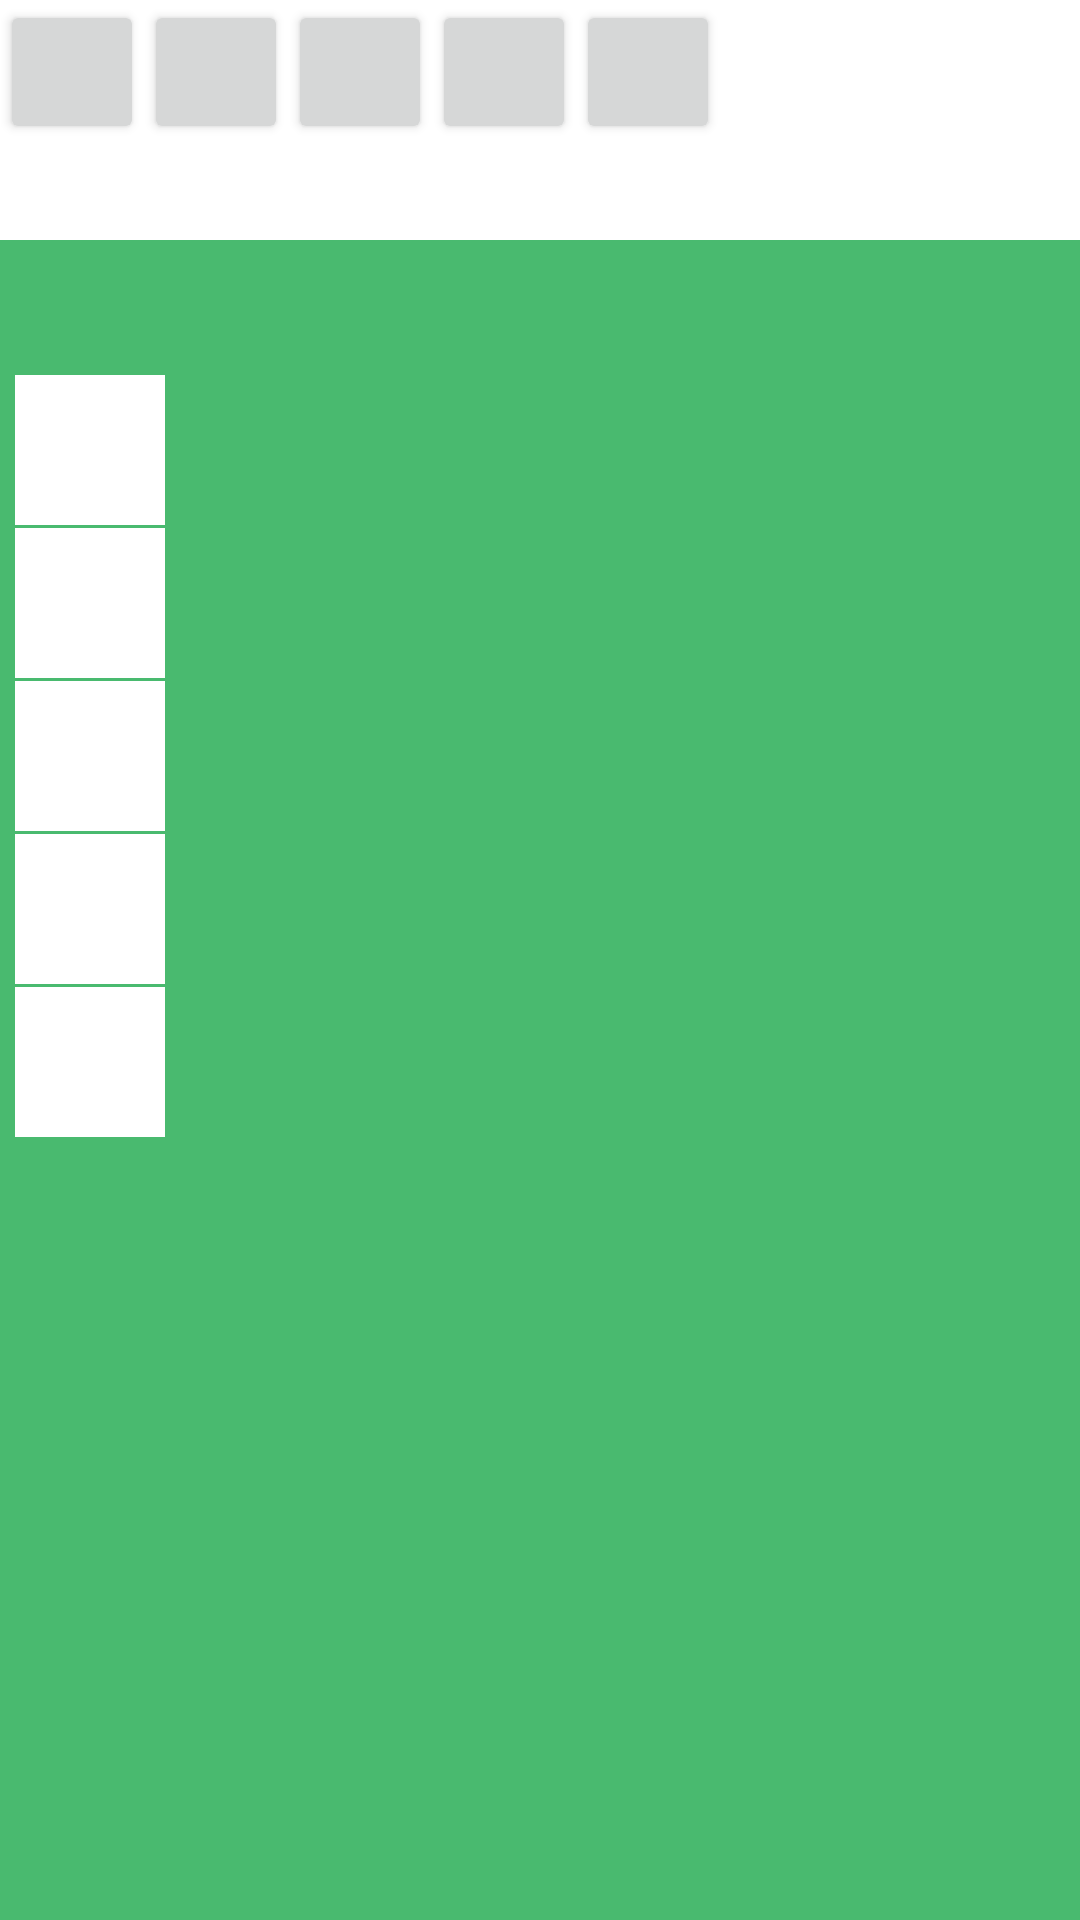

Here is an Android app screen rendered from its layout file. Give the layout XML and the strings, colors and styles it references.
<!-- AndroidManifest.xml: fallback theme Theme.MaterialComponents.DayNight.NoActionBar -->
<!-- res/layout/easy2.xml -->
<?xml version="1.0" encoding="utf-8"?>

<LinearLayout xmlns:android="http://schemas.android.com/apk/res/android"
    android:layout_width="match_parent"
    android:layout_height="match_parent"
    android:orientation="vertical"
    android:background="#49BA6F"
     >
    <LinearLayout
        android:id="@+id/color_layout"
        android:layout_width="match_parent"
        android:layout_height="80dp"
        android:orientation="horizontal"
        android:background="#FFFFFF" >

        <Button
            android:id="@+id/color1"
            style="?android:attr/buttonStyleSmall"
            android:layout_width="wrap_content"
            android:layout_height="wrap_content"
            android:text="" />

        <Button
            android:id="@+id/color2"
            style="?android:attr/buttonStyleSmall"
            android:layout_width="wrap_content"
            android:layout_height="wrap_content"
            android:text="" />

        <Button
            android:id="@+id/color3"
            style="?android:attr/buttonStyleSmall"
            android:layout_width="wrap_content"
            android:layout_height="wrap_content"
            android:text="" />

        <Button
            android:id="@+id/color4"
            style="?android:attr/buttonStyleSmall"
            android:layout_width="wrap_content"
            android:layout_height="wrap_content"
            android:text="" />
         <Button
            android:id="@+id/color5"
            style="?android:attr/buttonStyleSmall"
            android:layout_width="wrap_content"
            android:layout_height="wrap_content"
            android:text="" />
    </LinearLayout>
    
    <LinearLayout
        android:layout_width="40dp"
        android:layout_height="40dp"
        android:orientation="vertical" >
    </LinearLayout>
    
     <LinearLayout
         android:layout_width="match_parent"
         android:layout_height="match_parent"
         android:background="#49BA6F"
         android:orientation="vertical"
         android:padding="5dp" >
       
        <LinearLayout
            android:id="@+id/laoyut_1"
            android:layout_width="50dp"
            android:layout_height="50dp"
            android:background="#FFFFFF"
            android:orientation="vertical" />

		<LinearLayout
        android:layout_width="1dp"
        android:layout_height="1dp"
        android:orientation="vertical" >
    	</LinearLayout>

        <LinearLayout
            android:id="@+id/laoyut_2"
            android:layout_width="50dp"
            android:layout_height="50dp"
            android:background="#FFFFFF"
            android:orientation="vertical" />
     
<LinearLayout
        android:layout_width="1dp"
        android:layout_height="1dp"
        android:orientation="vertical" >
    	</LinearLayout>
      
        <LinearLayout
            android:id="@+id/laoyut_3"
            android:layout_width="50dp"
            android:layout_height="50dp"
            android:background="#FFFFFF"
            android:orientation="vertical" />

      <LinearLayout
        android:layout_width="1dp"
        android:layout_height="1dp"
        android:orientation="vertical" >
    	</LinearLayout>

        <LinearLayout
            android:id="@+id/laoyut_4"
            android:layout_width="50dp"
            android:layout_height="50dp"
            android:background="#FFFFFF"
            android:orientation="vertical" />
        <LinearLayout
        android:layout_width="1dp"
        android:layout_height="1dp"
        android:orientation="vertical" >
    	</LinearLayout>

        <LinearLayout
            android:id="@+id/laoyut_5"
            android:layout_width="50dp"
            android:layout_height="50dp"
            android:background="#FFFFFF"
            android:orientation="vertical" />
        
       
        
        
        </LinearLayout>
     
    
    
    

</LinearLayout>
<!-- resources referenced by this layout -->
<resources>

</resources>
